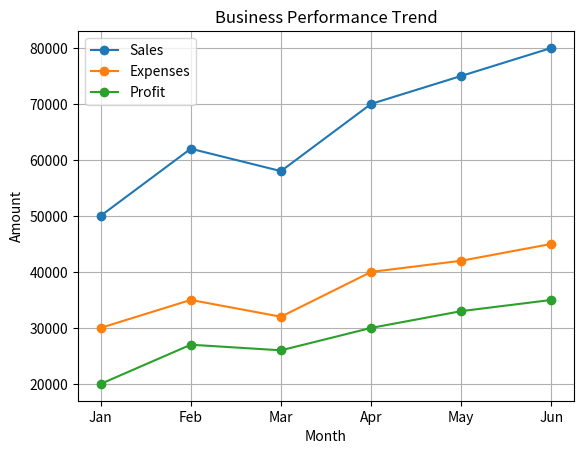
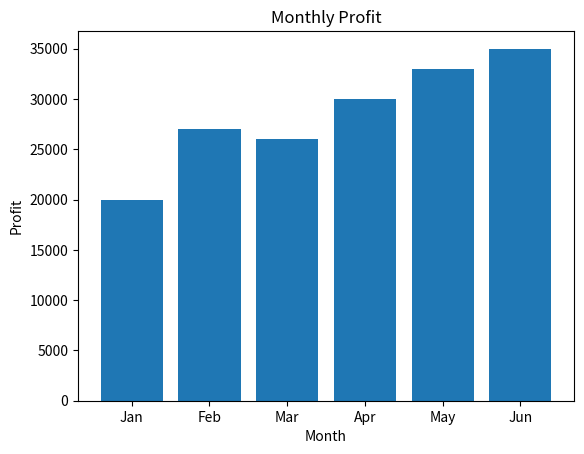
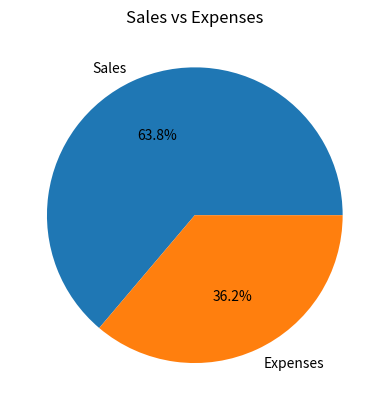

Generate these figures, in order, with matplotlib:
import pandas as pd
import matplotlib.pyplot as plt

# Sample data
data = {
    "Month": ["Jan", "Feb", "Mar", "Apr", "May", "Jun"],
    "Sales": [50000, 62000, 58000, 70000, 75000, 80000],
    "Expenses": [30000, 35000, 32000, 40000, 42000, 45000]
}

df = pd.DataFrame(data)

# Calculate Profit
df["Profit"] = df["Sales"] - df["Expenses"]

# Calculate Profit Percentage
df["Profit %"] = (df["Profit"] / df["Sales"]) * 100

print("\n📊 Business Report\n")
print(df)

# Total Summary
total_sales = df["Sales"].sum()
total_expenses = df["Expenses"].sum()
total_profit = df["Profit"].sum()

print("\n📈 Summary")
print("Total Sales:", total_sales)
print("Total Expenses:", total_expenses)
print("Total Profit:", total_profit)

# Best Month
best_month = df.loc[df["Profit"].idxmax()]
print("\n🏆 Best Month:", best_month["Month"], "with profit", best_month["Profit"])

# Worst Month
worst_month = df.loc[df["Profit"].idxmin()]
print("⚠️ Worst Month:", worst_month["Month"], "with profit", worst_month["Profit"])


# GRAPH 1: Line Chart

plt.figure()
plt.plot(df["Month"], df["Sales"], marker="o", label="Sales")
plt.plot(df["Month"], df["Expenses"], marker="o", label="Expenses")
plt.plot(df["Month"], df["Profit"], marker="o", label="Profit")

plt.title("Business Performance Trend")
plt.xlabel("Month")
plt.ylabel("Amount")
plt.legend()
plt.grid()


# GRAPH 2: Bar Chart

plt.figure()
plt.bar(df["Month"], df["Profit"])
plt.title("Monthly Profit")
plt.xlabel("Month")
plt.ylabel("Profit")


# GRAPH 3: Pie Chart

plt.figure()
plt.pie([total_sales, total_expenses],
        labels=["Sales", "Expenses"],
        autopct="%1.1f%%")
plt.title("Sales vs Expenses")

# To Show all graphs
plt.show()
